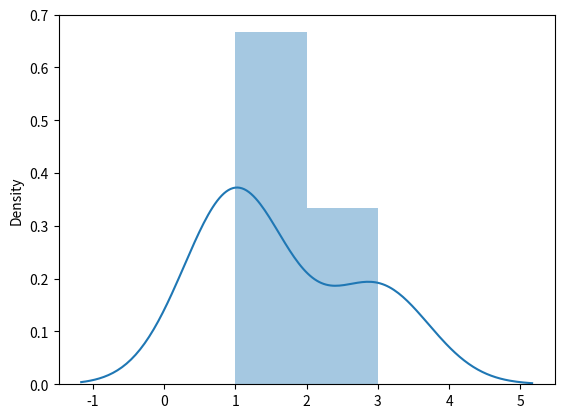

Write Python code to recreate this figure.
from numpy import random
import matplotlib.pyplot as plt
import seaborn as sns


# a - distribution parameter.

# size - The shape of the returned array.

x=random.zipf(a=2,size=(2,3))
print(x)

sns.distplot(x)
plt.show()